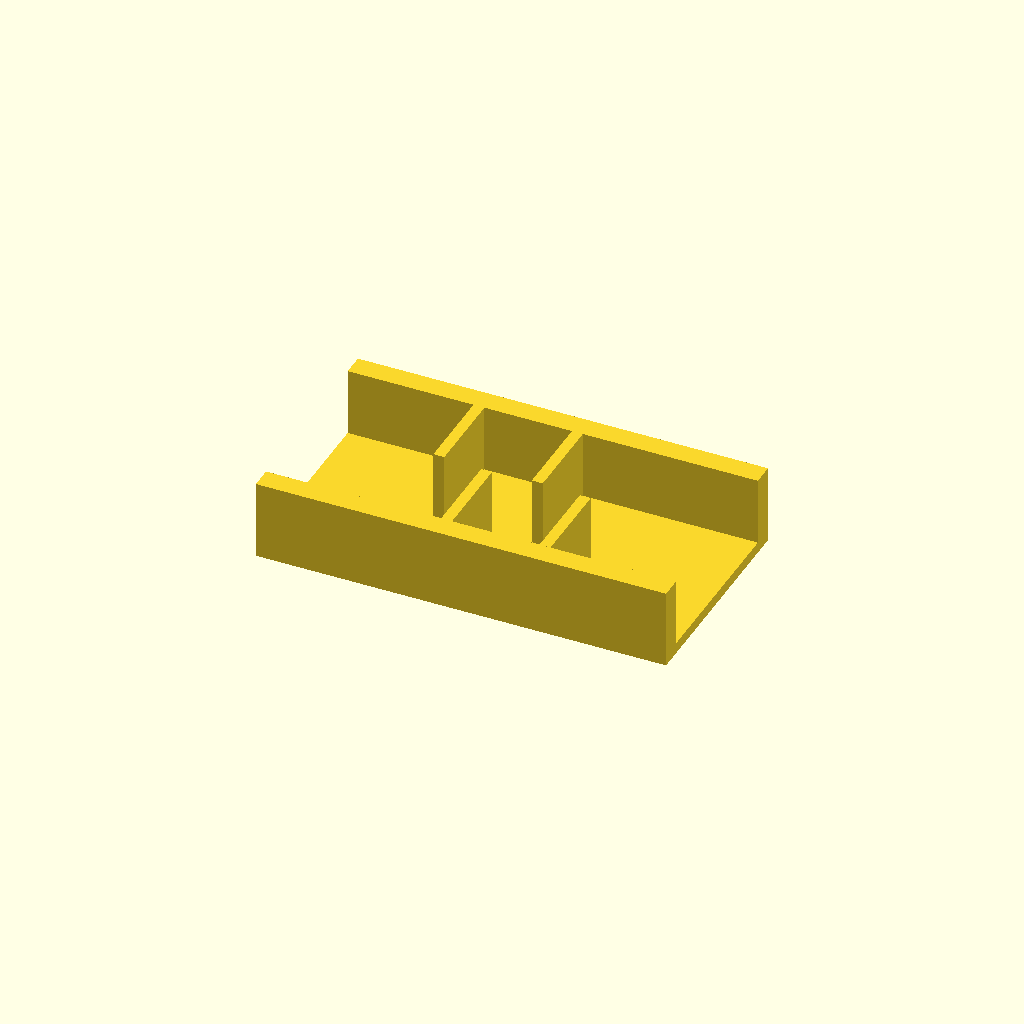
Cell 1 — every parameter at its default value.
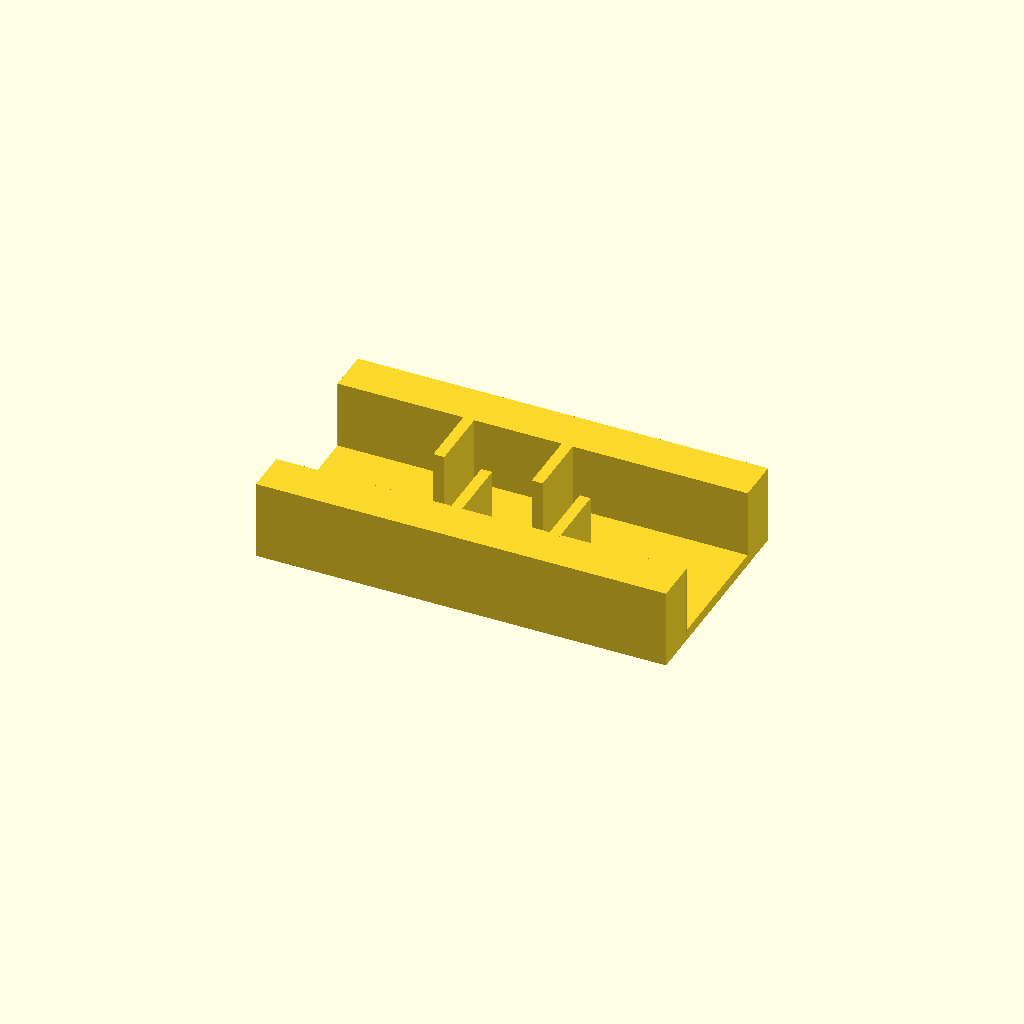
Cell 2 — rail_w set to 16, the other parameters unchanged.
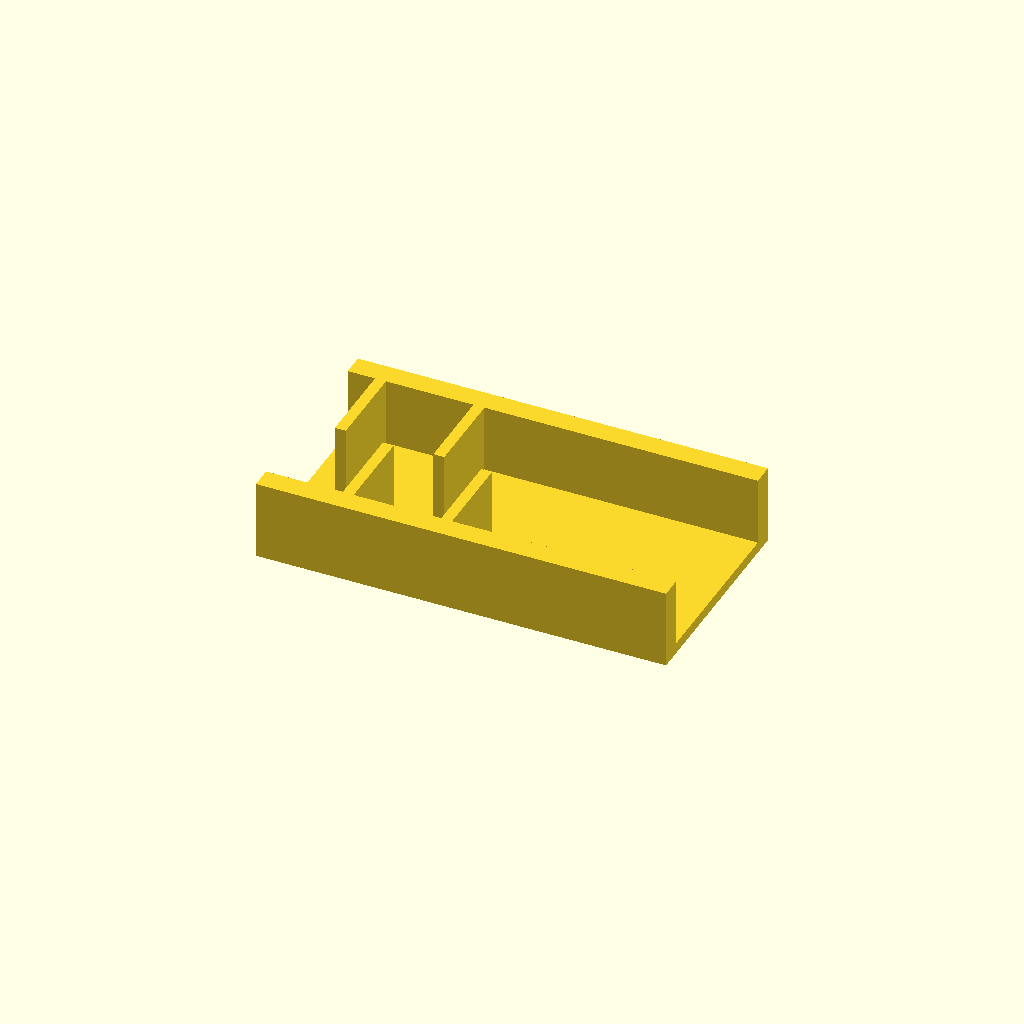
Cell 3 — ribs set to 8, the other parameters unchanged.
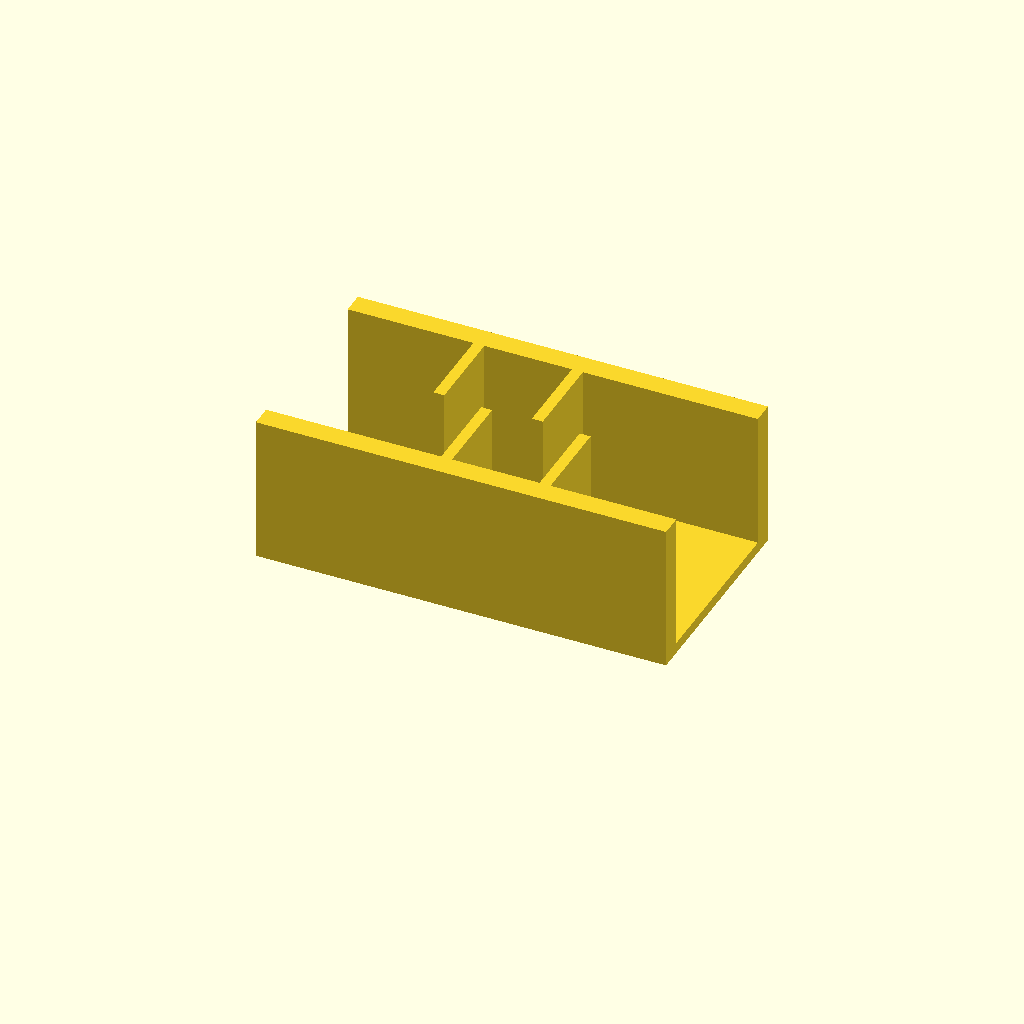
Cell 4 — rib_h set to 50, the other parameters unchanged.
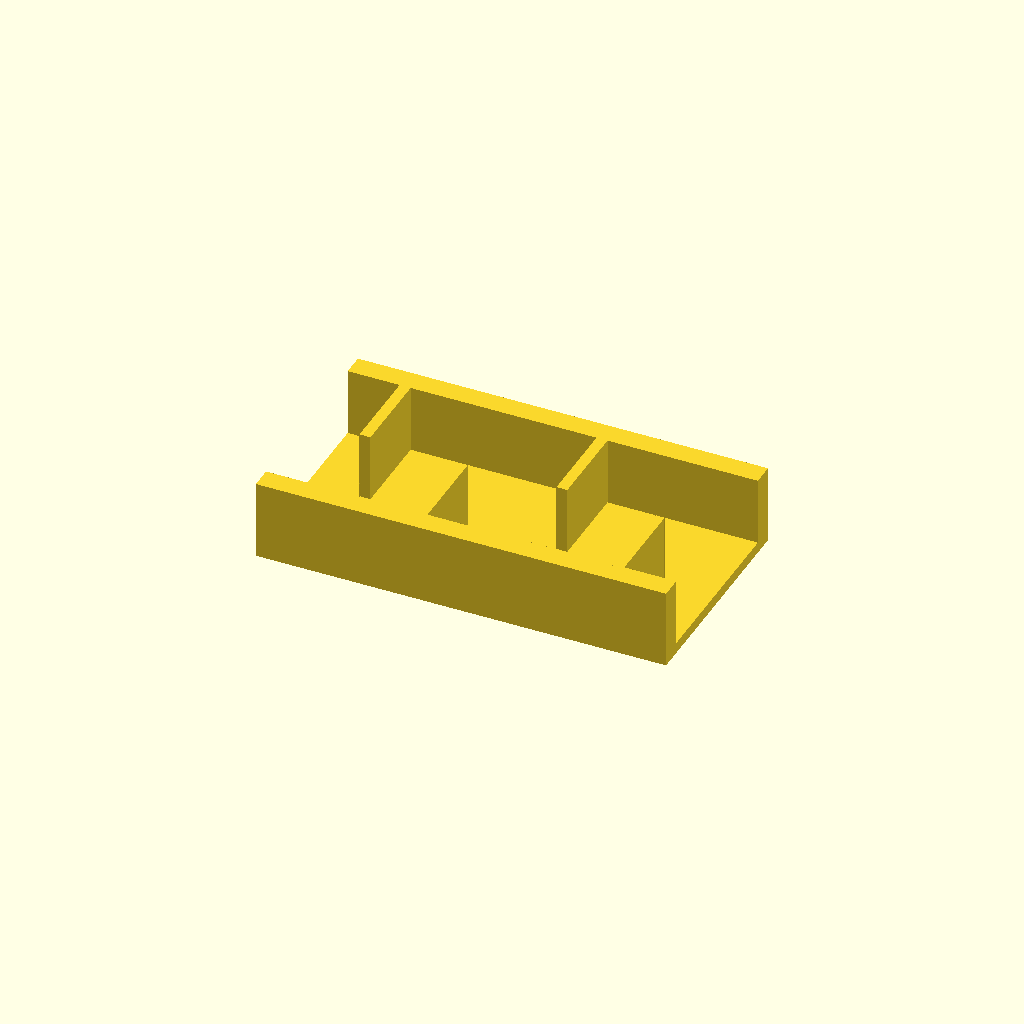
Cell 5 — pitch set to 36, the other parameters unchanged.
One fixed orthographic camera (rotation 55°, 0°, 25°; colour scheme Cornfield) for every cell.
OpenSCAD source file optional_data/data/place1/ribframes/part_0219.scad:
$fn = 32;

// ----------------------------------------------------------------------
// Rib frame 150 x 80 x 29
// 4 ribs at 18 mm pitch, staggered
// ----------------------------------------------------------------------

// --- parameters (mm) ---
frame = [150, 80, 4];  // base plate size (x, y, z)
rail_w = 8;            // side rail width
ribs = 4;              // number of ribs
rib_t = 4;             // rib thickness
rib_h = 25;            // rib height above the base plate
pitch = 18;            // pitch between rib centres

// --- derived feature positions (mm) ---
span = (ribs - 1) * pitch;          // = 54   distance between the outer ribs
origin_x = -span / 2;               // = -27   X of the first rib
rib_len = frame[1] / 2 - rail_w + 0.5;  // = 32.5   length of a staggered rib
rib_y = 0.5 + rib_len / 2;          // = 16.75   Y of a staggered rib centre
row_offset = 2 * rib_y;             // = 33.5   distance between the two rows
feature_centers = [
  [origin_x + 0 * pitch, rib_y],
  [origin_x + 1 * pitch, -rib_y],
  [origin_x + 2 * pitch, rib_y],
  [origin_x + 3 * pitch, -rib_y]
];   // rib centre line, drives the rib loop

// base plate, two side rails, then the ribs read straight off feature_centers
union() {
  translate([-frame[0] / 2, -frame[1] / 2, 0]) cube(frame);
  translate([-frame[0] / 2, -frame[1] / 2, 0]) cube([frame[0], rail_w, frame[2] + rib_h]);
  translate([-frame[0] / 2, frame[1] / 2 - rail_w, 0]) cube([frame[0], rail_w, frame[2] + rib_h]);
  for (centre = feature_centers)
    translate([centre[0] - rib_t / 2, centre[1] - rib_len / 2, frame[2] - 1])
      cube([rib_t, rib_len, rib_h + 1]);
}
Parameter table extracted from the source (name, type, default, range or options):
frame: vector, default [150, 80, 4]
rail_w: number, default 8
ribs: number, default 4
rib_t: number, default 4
rib_h: number, default 25
pitch: number, default 18
